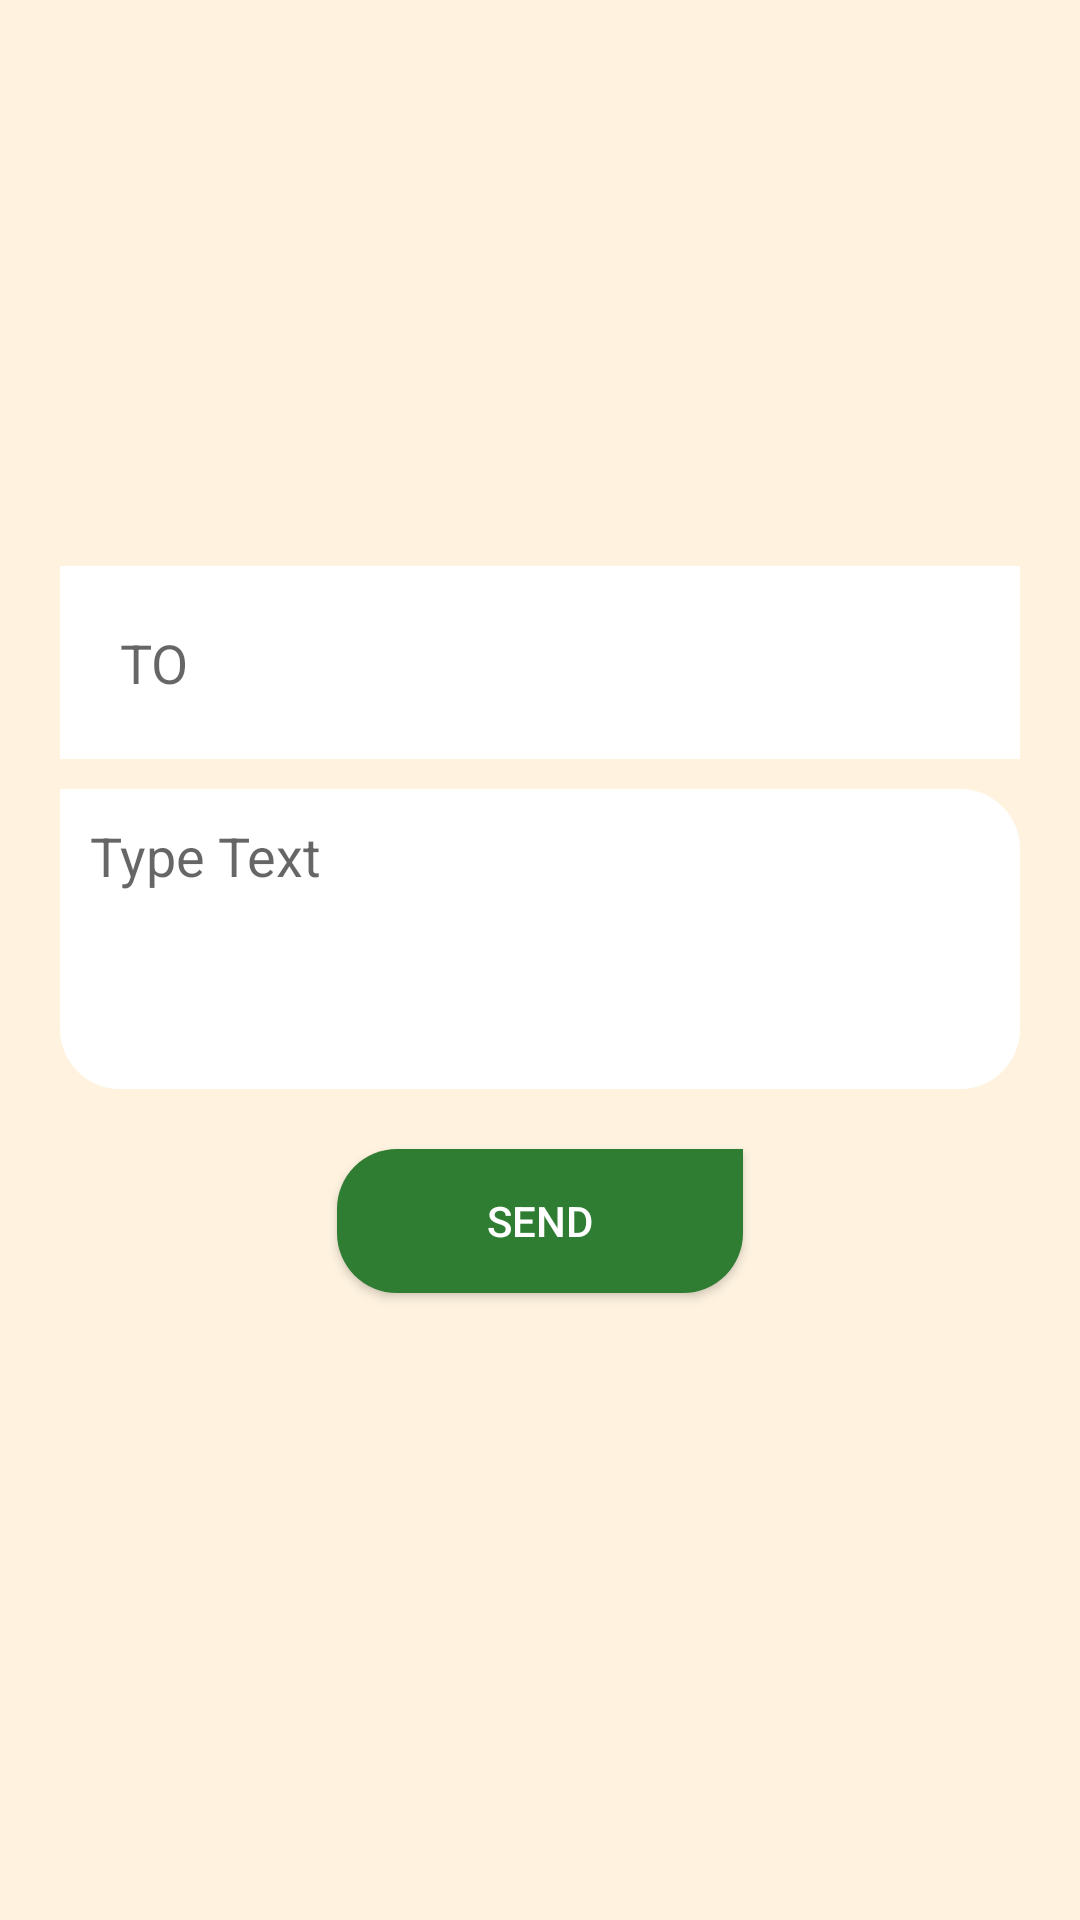

The Android layout XML behind this screen, and the referenced resources:
<!-- AndroidManifest.xml: application theme AppTheme -->
<!-- res/layout/activity_send_sms.xml -->
<?xml version="1.0" encoding="utf-8"?>
<LinearLayout xmlns:android="http://schemas.android.com/apk/res/android"
    xmlns:app="http://schemas.android.com/apk/res-auto"
    xmlns:tools="http://schemas.android.com/tools"
    android:layout_width="match_parent"
    android:layout_height="match_parent"
android:layout_gravity="center"
    android:gravity="center"
    android:background="@color/orange_bg_light"
    tools:context=".Admin.SendSMSActivity">

    <LinearLayout
        android:gravity="center"
        android:orientation="vertical"
        android:layout_margin="20dp"
        android:layout_width="match_parent"
        android:layout_height="wrap_content">


        <EditText
            android:inputType="number"
            android:id="@+id/etPhoneNum"
            android:background="@color/white"
            android:hint="TO"
            android:padding="20dp"
            android:layout_width="match_parent"
            android:layout_height="wrap_content">
        </EditText>
        <EditText
            android:inputType="text"
            android:id="@+id/etMsg"
            android:layout_marginTop="10dp"
            android:gravity="start"
            android:background="@drawable/bag_left"
            android:hint="Type Text"
            android:padding="10dp"
            android:layout_width="match_parent"
            android:layout_height="wrap_content"
            android:minHeight="100dp"
            >
        </EditText>
        <Button
            android:id="@+id/btnSendSMS"
            android:paddingRight="50dp"
            android:paddingLeft="50dp"
            android:textColor="@color/white"
            android:text="SEND"
            android:background="@drawable/bag_right"
            android:layout_margin="20dp"
            android:layout_gravity="center"
            android:gravity="center"
            android:layout_width="wrap_content"
            android:layout_height="wrap_content">
        </Button>

    </LinearLayout>

</LinearLayout>
<!-- resources referenced by this layout -->
<resources>
  <color name="orange_bg_light">#fff3e0</color>
  <color name="white">#fff</color>
  <!-- drawable bag_left (drawable) -->
  <?xml version="1.0" encoding="utf-8"?>
  <shape xmlns:android="http://schemas.android.com/apk/res/android"
      android:shape="rectangle"
      >
  
      <corners android:radius="20dp"
          android:topLeftRadius="0dp">
  
      </corners>
      <solid android:color="#fff">
  
      </solid>
  </shape>
  <!-- drawable bag_right (drawable) -->
  <?xml version="1.0" encoding="utf-8"?>
  <shape xmlns:android="http://schemas.android.com/apk/res/android"
      android:shape="rectangle"
      >
  
      <corners android:radius="20dp"
          android:topRightRadius="0dp">
  
      </corners>
      <solid android:color="@color/colorPrimary">
  
      </solid>
  </shape>
  <style name="AppTheme" parent="Theme.AppCompat.Light.DarkActionBar">
          
          <item name="colorPrimary">@color/colorPrimary</item>
          <item name="colorPrimaryDark">@color/colorPrimaryDark</item>
          <item name="colorAccent">@color/colorAccent</item>
      </style>
  <color name="colorPrimary">#2e7d32</color>
  <color name="colorPrimaryDark">#005005</color>
  <color name="colorAccent">#D81B60</color>
</resources>
